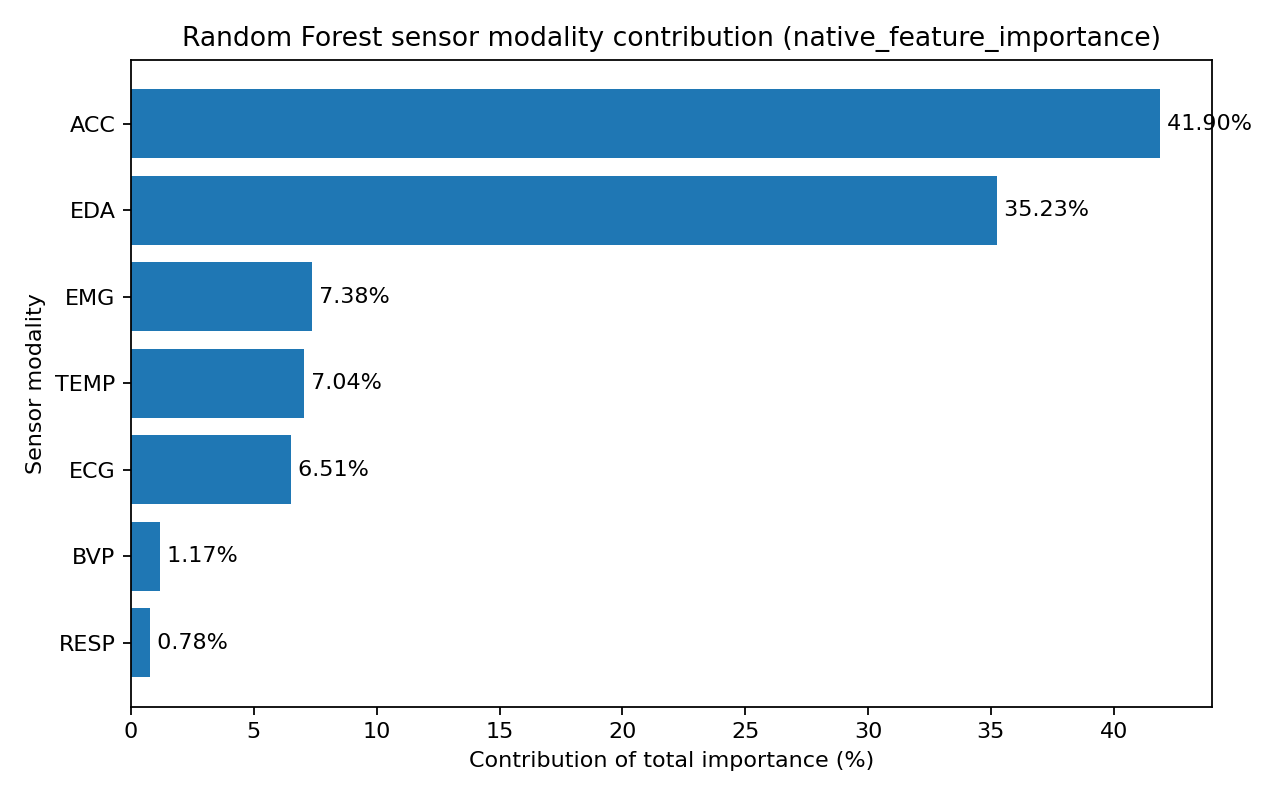

The data file committed next to this chart (first rows):
modality, importance, feature_count, relative_contribution, rank
ACC, 0.419, 82, 0.419, 1
EDA, 0.3523, 28, 0.3523, 2
EMG, 0.07379, 6, 0.07379, 3
TEMP, 0.07041, 12, 0.07041, 4
ECG, 0.06505, 11, 0.06505, 5
BVP, 0.01167, 5, 0.01167, 6
RESP, 0.007784, 10, 0.007784, 7
